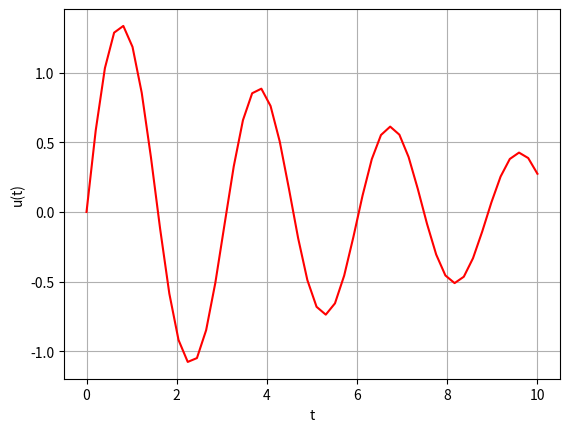

Reproduce this figure in Python.
import numpy as np
from scipy.integrate import odeint
import matplotlib.pyplot as plt


def F(s, t, b, c):
    dudt = s[1]
    dvdt = -b * s[1] - c * np.sin(s[0])
    return [dudt, dvdt]


b = 0.25
c = 5.0
y0 = [0.0, np.pi - 0.1]
t = np.linspace(0, 10,50)
sol = odeint(F, y0, t, args=(b, c))
plt.plot(t, sol[:, 0], 'r')
plt.xlabel('t')
plt.ylabel('u(t)')
plt.grid()
plt.show()
